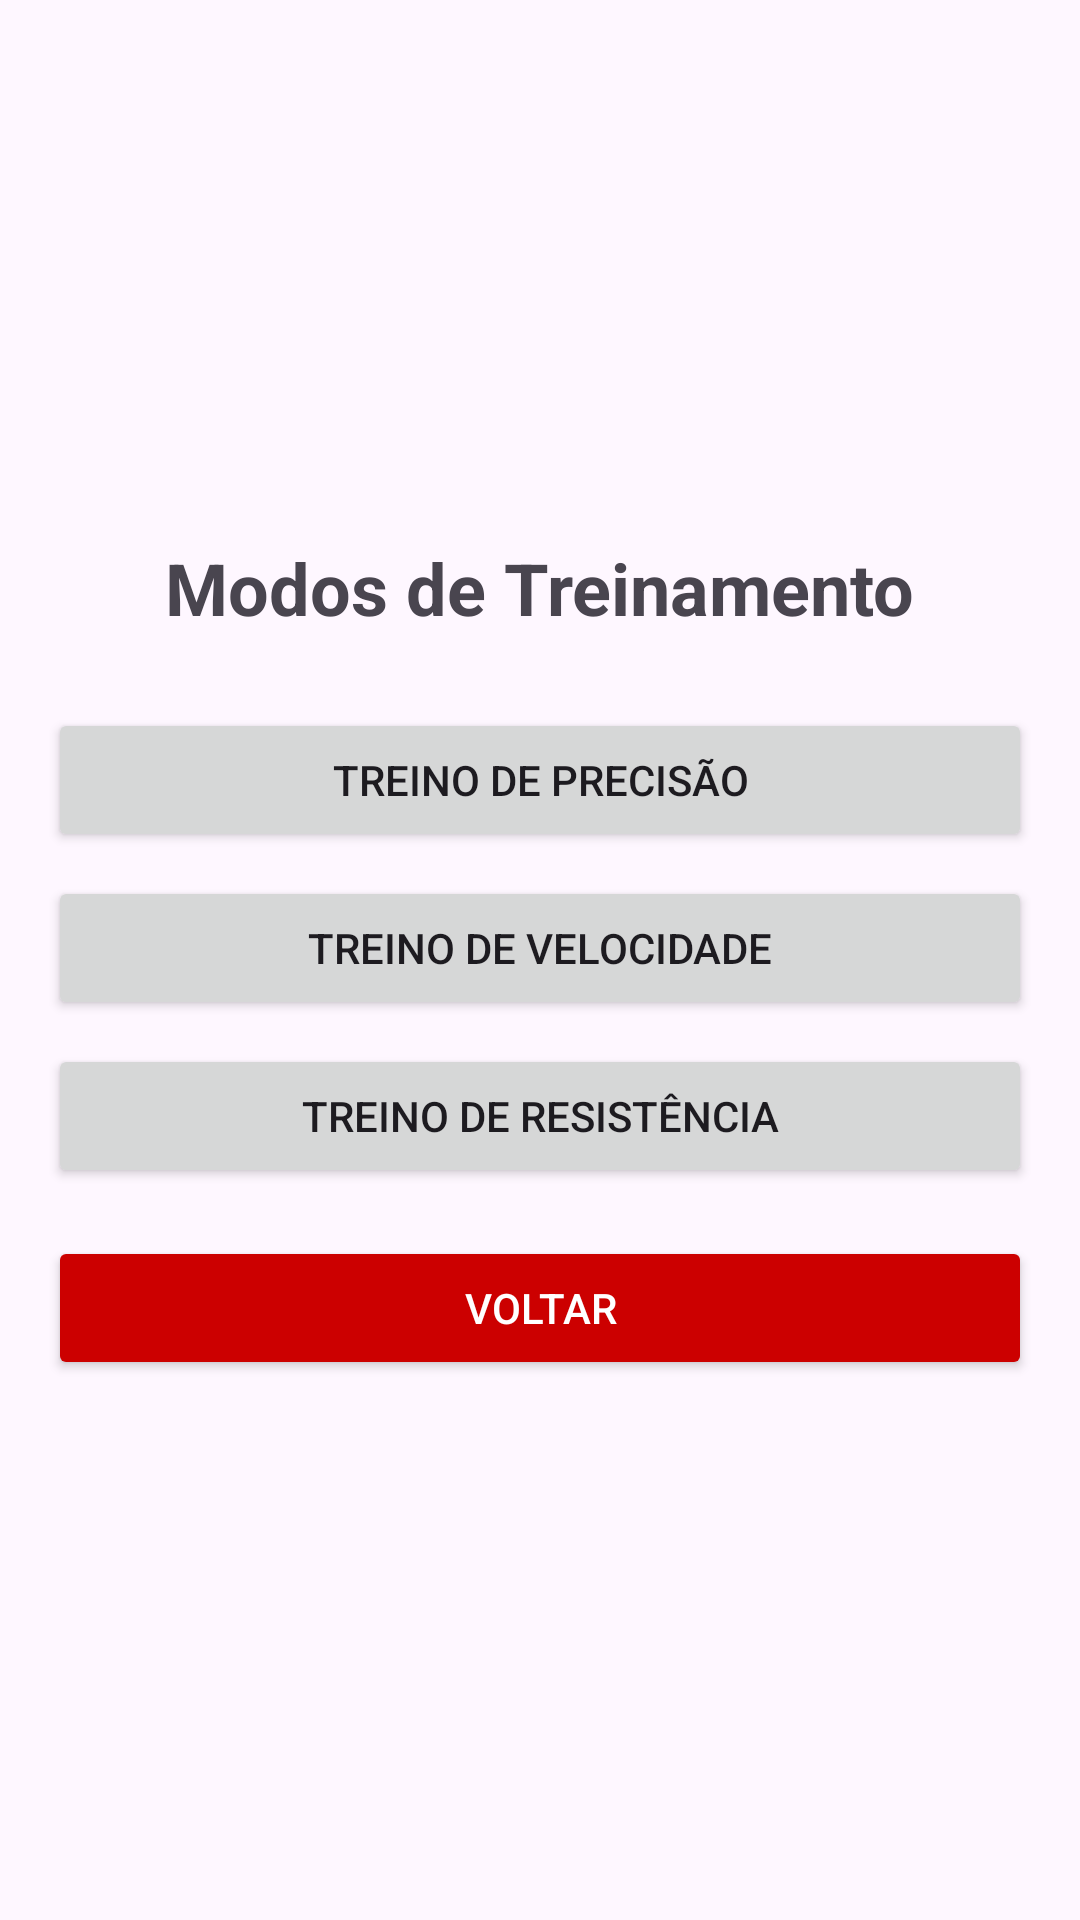

The Android layout XML behind this screen, and the referenced resources:
<!-- AndroidManifest.xml: application theme Theme.Hande -->
<!-- res/layout/activity_modo_de_treino.xml -->
<?xml version="1.0" encoding="utf-8"?>
<LinearLayout xmlns:android="http://schemas.android.com/apk/res/android"
    xmlns:tools="http://schemas.android.com/tools"
    android:id="@+id/main"
    android:layout_width="match_parent"
    android:layout_height="match_parent"
    android:orientation="vertical"
    android:padding="16dp"
    android:gravity="center"
    tools:context=".ModoDeTreino">

    <TextView
        android:layout_width="wrap_content"
        android:layout_height="wrap_content"
        android:text="Modos de Treinamento"
        android:textSize="24sp"
        android:textStyle="bold"
        android:paddingBottom="16dp" />

    <Button
        android:id="@+id/precisionTrainingButton"
        android:layout_width="match_parent"
        android:layout_height="wrap_content"
        android:text="Treino de Precisão"
        android:padding="10dp"
        android:layout_marginTop="8dp" />

    <Button
        android:id="@+id/speedTrainingButton"
        android:layout_width="match_parent"
        android:layout_height="wrap_content"
        android:text="Treino de Velocidade"
        android:padding="10dp"
        android:layout_marginTop="8dp" />

    <Button
        android:id="@+id/staminaTrainingButton"
        android:layout_width="match_parent"
        android:layout_height="wrap_content"
        android:text="Treino de Resistência"
        android:padding="10dp"
        android:layout_marginTop="8dp" />

    <Button
        android:id="@+id/backButton"
        android:layout_width="match_parent"
        android:layout_height="wrap_content"
        android:text="Voltar"
        android:backgroundTint="@android:color/holo_red_dark"
        android:textColor="@android:color/white"
        android:padding="10dp"
        android:layout_marginTop="16dp" />

</LinearLayout>
<!-- resources referenced by this layout -->
<resources>
  <style name="Theme.Hande" parent="Base.Theme.Hande" />
  <style name="Base.Theme.Hande" parent="Theme.Material3.DayNight.NoActionBar">
          
          
      </style>
</resources>
